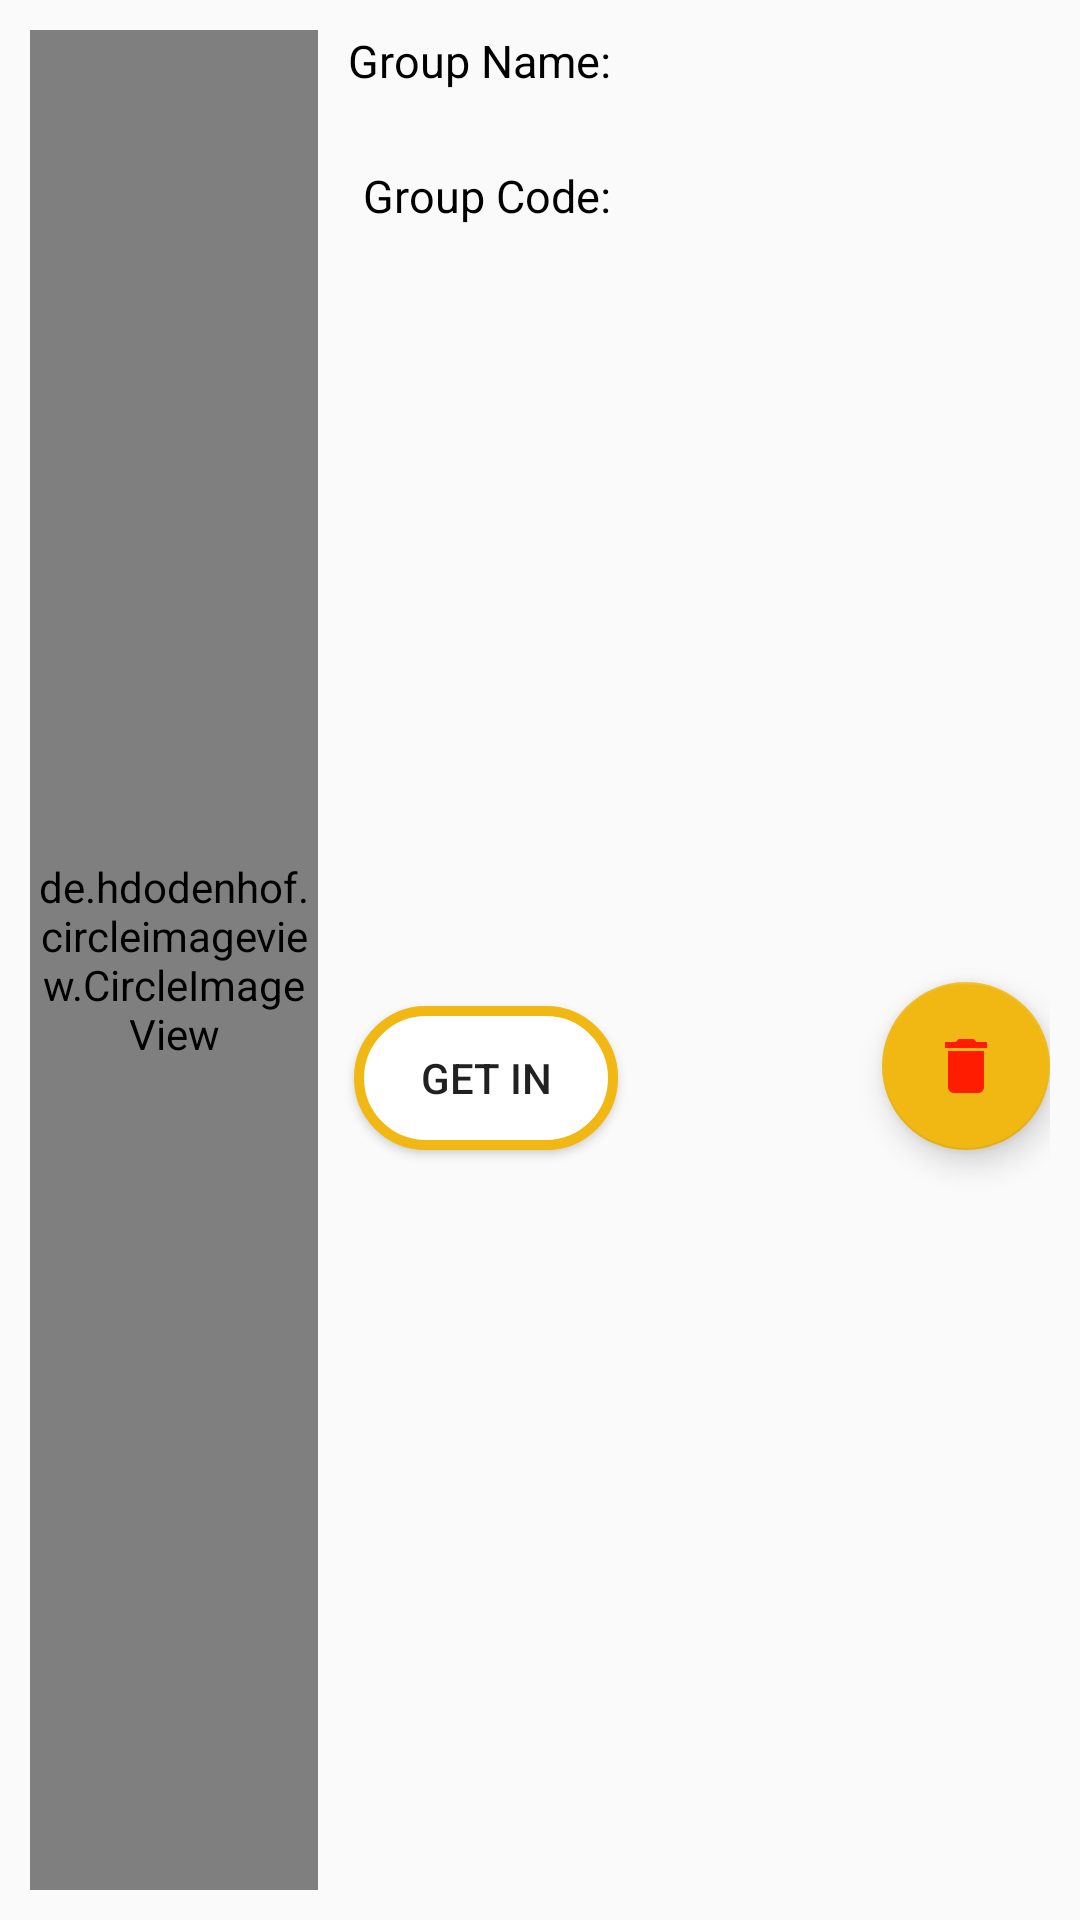

This screen was rendered from an Android layout file. Write that file and the resources it references.
<!-- AndroidManifest.xml: application theme AppTheme -->
<!-- res/layout/single_item_group.xml -->
<?xml version="1.0" encoding="utf-8"?>
<androidx.constraintlayout.widget.ConstraintLayout xmlns:android="http://schemas.android.com/apk/res/android"
    xmlns:app="http://schemas.android.com/apk/res-auto"
    xmlns:tools="http://schemas.android.com/tools"
    android:layout_width="match_parent"
    android:layout_height="160dp"
    android:background="@drawable/layout_bg"
    android:layout_margin="5dp"
    android:padding="10dp">


    <de.hdodenhof.circleimageview.CircleImageView

        android:id="@+id/group_image"
        android:layout_width="96dp"
        android:layout_height="0dp"
        android:src="@drawable/team"
        app:civ_border_color="#FF000000"
        app:civ_border_width="2dp"
        app:layout_constraintBottom_toBottomOf="parent"
        app:layout_constraintStart_toStartOf="parent"
        app:layout_constraintTop_toTopOf="parent" />


    <TextView
        android:id="@+id/tvGroup_name"
        android:layout_width="0dp"
        android:layout_height="40dp"
        android:layout_marginStart="10dp"
        android:maxLines="2"
        android:scrollbars="vertical"
        android:text="Group Name:"
        android:textColor="#000"
        android:textSize="15dp"
        app:layout_constraintEnd_toEndOf="parent"
        app:layout_constraintHorizontal_bias="0.075"
        app:layout_constraintStart_toEndOf="@+id/group_image"
        app:layout_constraintTop_toTopOf="parent" />


    <TextView
        android:id="@+id/tv_group_code"
        android:layout_width="wrap_content"
        android:layout_height="wrap_content"
        android:layout_marginStart="10dp"
        android:padding="5dp"
        android:text="Group Code:"
        android:textColor="#000"
        android:textSize="15dp"
        app:layout_constraintEnd_toEndOf="parent"
        app:layout_constraintHorizontal_bias="0.0"
        app:layout_constraintStart_toEndOf="@+id/group_image"
        app:layout_constraintTop_toBottomOf="@+id/tvGroup_name" />

    <com.google.android.material.floatingactionbutton.FloatingActionButton

        android:id="@+id/btnDeleteGroup"
        android:layout_width="wrap_content"
        android:layout_height="wrap_content"
        android:background="#FFFFFF"
        android:src="@drawable/ic_delete"
        app:layout_constraintBottom_toBottomOf="parent"
        app:layout_constraintEnd_toEndOf="parent"
        app:layout_constraintHorizontal_bias="1.0"
        app:layout_constraintStart_toEndOf="@+id/btnGetIN"
        app:layout_constraintTop_toBottomOf="@+id/tv_group_code" />

    <Button
        android:id="@+id/btnGetIN"
        android:layout_width="wrap_content"
        android:layout_height="wrap_content"
        android:layout_marginStart="12dp"
        android:layout_marginTop="8dp"
        android:background="@drawable/oval_shap"
        android:text="GET IN"
        app:layout_constraintBottom_toBottomOf="parent"
        app:layout_constraintStart_toEndOf="@+id/group_image"
        app:layout_constraintTop_toBottomOf="@+id/tv_group_code" />


</androidx.constraintlayout.widget.ConstraintLayout>
<!-- resources referenced by this layout -->
<resources>
  <!-- drawable ic_delete (drawable) -->
  <vector android:height="24dp" android:tint="#FF1C00"
      android:viewportHeight="24.0" android:viewportWidth="24.0"
      android:width="24dp" xmlns:android="http://schemas.android.com/apk/res/android">
      <path android:fillColor="#FF000000" android:pathData="M6,19c0,1.1 0.9,2 2,2h8c1.1,0 2,-0.9 2,-2V7H6v12zM19,4h-3.5l-1,-1h-5l-1,1H5v2h14V4z"/>
  </vector>
  <!-- drawable oval_shap (drawable) -->
  <?xml version="1.0" encoding="utf-8"?>
  <shape xmlns:android="http://schemas.android.com/apk/res/android">
      <solid
          android:color="#FFF"></solid>
      <corners
          android:radius="600dp" />
      <padding
          android:left="10dp"
          android:top="10dp"
          android:right="10dp"
          android:bottom="10dp" />
      <stroke
          android:width="10px" android:color="@color/colorAccent"/>
  </shape>
  <style name="AppTheme" parent="Theme.AppCompat.Light.NoActionBar">
          
          <item name="colorPrimary">@color/colorPrimary</item>
          <item name="colorPrimaryDark">@color/colorPrimaryDark</item>
          <item name="colorAccent">@color/colorAccent</item>
      </style>
  <color name="colorAccent">#f1b814</color>
  <color name="colorPrimary">#151c25</color>
  <color name="colorPrimaryDark">#151c25</color>
</resources>
